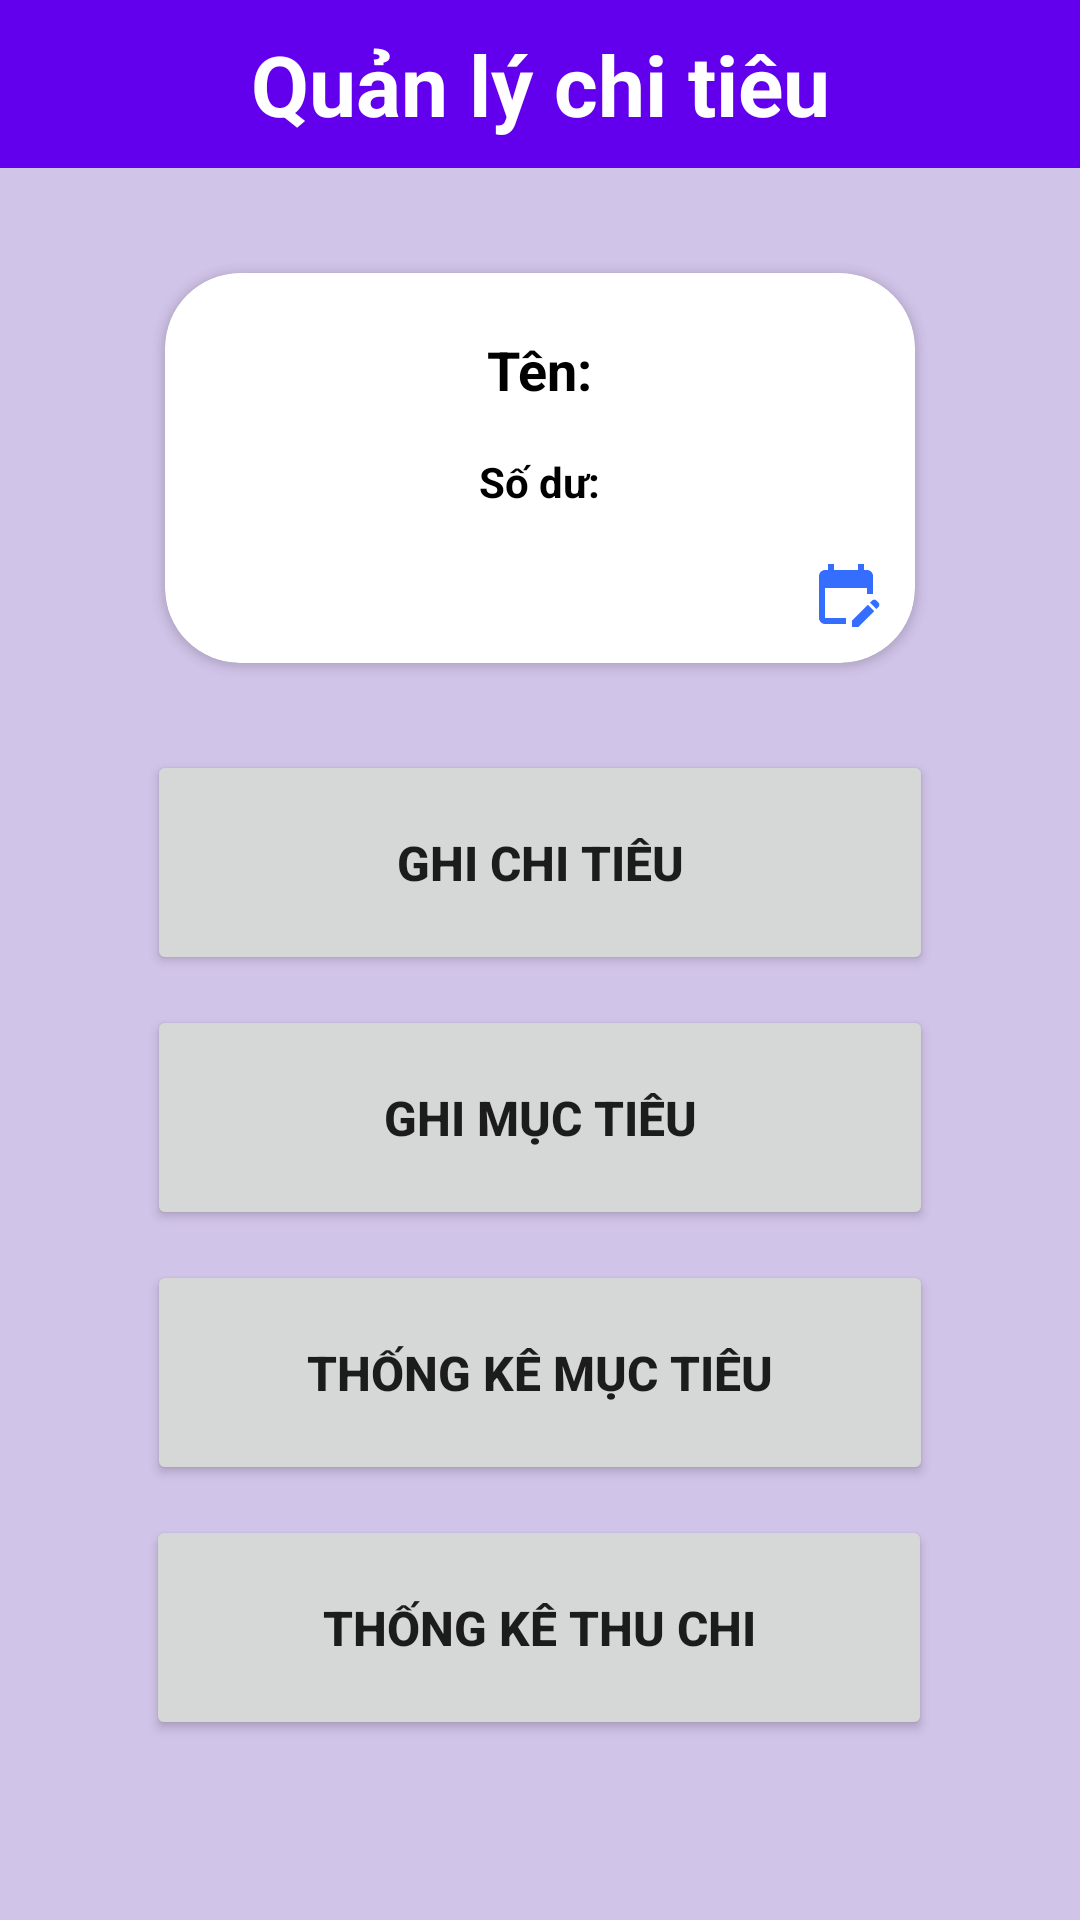

Android layout source for this screen:
<!-- AndroidManifest.xml: application theme Theme.BTLQuanLyThuChi -->
<!-- res/layout/activity_main.xml -->
<?xml version="1.0" encoding="utf-8"?>
<androidx.constraintlayout.widget.ConstraintLayout xmlns:android="http://schemas.android.com/apk/res/android"
    xmlns:app="http://schemas.android.com/apk/res-auto"
    xmlns:tools="http://schemas.android.com/tools"
    android:layout_width="match_parent"
    android:layout_height="match_parent"
    android:background="@color/background_color"
    tools:context=".MainActivity">

    <androidx.appcompat.widget.Toolbar
        android:id="@+id/toolbar"
        android:layout_width="match_parent"
        android:layout_height="wrap_content"
        android:background="?attr/colorPrimary"
        android:minHeight="?attr/actionBarSize"
        android:theme="@style/ThemeOverlay.AppCompat.Dark.ActionBar"
        app:layout_constraintTop_toTopOf="parent">

        <TextView
            android:layout_width="wrap_content"
            android:layout_height="wrap_content"
            android:layout_gravity="center"
            android:text="Quản lý chi tiêu"
            android:textColor="#ffffff"
            android:textSize="28sp"
            android:textStyle="bold"
            tools:layout_editor_absoluteX="130dp"
            tools:layout_editor_absoluteY="14dp" />
    </androidx.appcompat.widget.Toolbar>

    <androidx.cardview.widget.CardView
        android:id="@+id/cardView"
        android:layout_width="250dp"
        android:layout_height="130dp"
        android:layout_marginTop="35dp"
        android:background="@color/white"
        app:cardCornerRadius="25dp"
        app:layout_constraintEnd_toEndOf="parent"
        app:layout_constraintStart_toStartOf="parent"
        app:layout_constraintHorizontal_bias="0.5"
        app:layout_constraintTop_toBottomOf="@+id/toolbar">

        <TextView
            android:id="@+id/tv_ten"
            android:layout_width="wrap_content"
            android:layout_height="wrap_content"
            android:layout_gravity="center_horizontal"
            android:layout_marginTop="20dp"
            android:text="Tên:"
            android:textColor="@color/black"
            android:textSize="18sp"
            android:textStyle="bold" />

        <TextView
            android:id="@+id/tv_sodu"
            android:layout_width="wrap_content"
            android:layout_height="wrap_content"
            android:layout_gravity="center_horizontal"
            android:layout_marginTop="60dp"
            android:text="Số dư:"
            android:textColor="@color/black"
            android:textStyle="bold" />

        <ImageButton
            android:id="@+id/btn_sua"
            android:layout_width="wrap_content"
            android:layout_height="wrap_content"
            android:layout_marginStart="215dp"
            android:layout_marginTop="95dp"
            android:background="@color/white"
            android:src="@drawable/ic_baseline_edit_calendar_24"
            tools:ignore="TouchTargetSizeCheck,SpeakableTextPresentCheck" />

    </androidx.cardview.widget.CardView>

    <Button
        android:id="@+id/btnGhiChiTieu"
        android:layout_width="262dp"
        android:layout_height="75dp"
        android:layout_marginBottom="10dp"
        android:lineSpacingExtra="4sp"
        android:text="Ghi chi tiêu"
        android:textSize="16sp"
        android:textStyle="bold"
        app:layout_constraintBottom_toTopOf="@+id/btnGhiMucTieu"
        app:layout_constraintEnd_toEndOf="parent"
        app:layout_constraintHorizontal_bias="0.5"
        app:layout_constraintStart_toStartOf="parent" />

    <Button
        android:id="@+id/btnGhiMucTieu"
        android:layout_width="262dp"
        android:layout_height="75dp"
        android:layout_marginBottom="10dp"
        android:lineSpacingExtra="4sp"
        android:text="Ghi mục tiêu"
        android:textSize="16sp"
        android:textStyle="bold"
        app:layout_constraintBottom_toTopOf="@+id/btnThongKeMucTieu"
        app:layout_constraintEnd_toEndOf="parent"
        app:layout_constraintHorizontal_bias="0.5"
        app:layout_constraintStart_toStartOf="parent" />

    <Button
        android:id="@+id/btnThongKeMucTieu"
        android:layout_width="262dp"
        android:layout_height="75dp"
        android:layout_marginBottom="10dp"
        android:lineSpacingExtra="4sp"
        android:text="Thống kê mục tiêu"
        android:textSize="16sp"
        android:textStyle="bold"
        app:layout_constraintBottom_toTopOf="@+id/btnThongKeThuChi"
        app:layout_constraintEnd_toEndOf="parent"
        app:layout_constraintHorizontal_bias="0.5"
        app:layout_constraintStart_toStartOf="parent" />

    <Button
        android:id="@+id/btnThongKeThuChi"
        android:layout_width="262dp"
        android:layout_height="75dp"
        android:layout_marginStart="10dp"
        android:layout_marginEnd="10dp"
        android:layout_marginBottom="60dp"
        android:lineSpacingExtra="4sp"
        android:text="Thống kê thu chi"
        android:textSize="16sp"
        android:textStyle="bold"
        app:layout_constraintBottom_toBottomOf="parent"
        app:layout_constraintEnd_toEndOf="parent"
        app:layout_constraintHorizontal_bias="0.496"
        app:layout_constraintStart_toStartOf="parent" />


</androidx.constraintlayout.widget.ConstraintLayout>
<!-- resources referenced by this layout -->
<resources>
  <color name="background_color">#d1c4e9</color>
  <color name="black">#FF000000</color>
  <color name="white">#FFFFFFFF</color>
  <!-- drawable ic_baseline_edit_calendar_24 (drawable) -->
  <vector android:height="24dp" android:tint="@color/primary_color"
      android:viewportHeight="24" android:viewportWidth="24"
      android:width="24dp" xmlns:android="http://schemas.android.com/apk/res/android">
      <path android:fillColor="@color/primary_color"
          android:pathData="M12,22H5c-1.11,0 -2,-0.9 -2,-2L3.01,6c0,-1.1 0.88,-2 1.99
          ,-2h1V2h2v2h8V2h2v2h1c1.1,0 2,0.9 2,2v6h-2v-2H5v10h7V22zM22.13,16.99l0.71
          ,-0.71c0.39,-0.39 0.39,-1.02 0,-1.41l-0.71,-0.71c-0.39,-0.39 -1.02,-0.39 -1.41
          ,0l-0.71,0.71L22.13,16.99zM21.42,17.7l-5.3,5.3H14v-2.12l5.3,-5.3L21.42,17.7z"/>
  </vector>
  <style name="Theme.BTLQuanLyThuChi" parent="Theme.MaterialComponents.DayNight.NoActionBar">
          
          <item name="colorPrimary">@color/purple_500</item>
          <item name="colorPrimaryVariant">@color/purple_700</item>
          <item name="colorOnPrimary">@color/white</item>
          
          <item name="colorSecondary">@color/teal_200</item>
          <item name="colorSecondaryVariant">@color/teal_700</item>
          <item name="colorOnSecondary">@color/black</item>
          
          <item name="android:statusBarColor">?attr/colorPrimaryVariant</item>
          
      </style>
  <color name="primary_color">#356EFF</color>
  <color name="purple_500">#FF6200EE</color>
  <color name="purple_700">#FF3700B3</color>
  <color name="teal_200">#FF03DAC5</color>
  <color name="teal_700">#FF018786</color>
</resources>
